Run: headless pygame with SDL's dummy video driver; simulated clock (each Clock.tick advances the game by its frame time, no real sleeping); random seed 0; keys injected as events and as key.get_pressed() state; no mouse input.
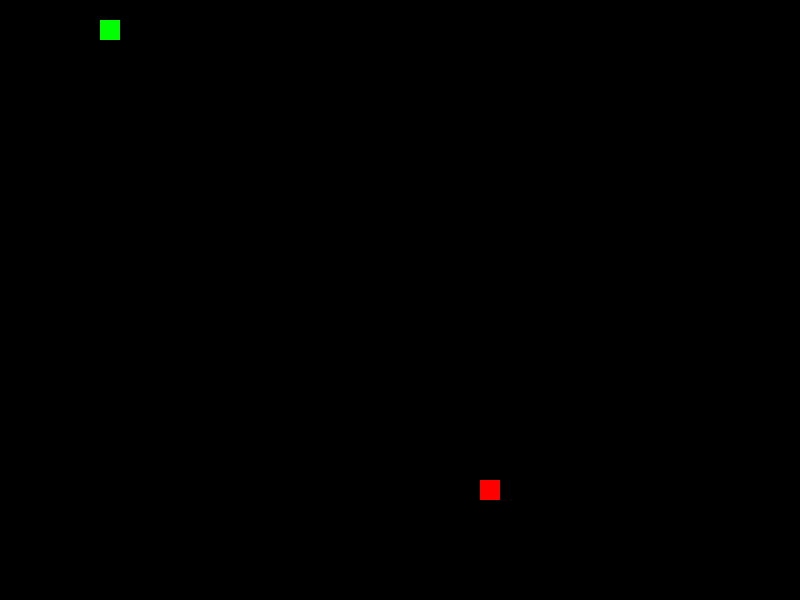
Frame 1 of 4 · flips 1–60 · no input
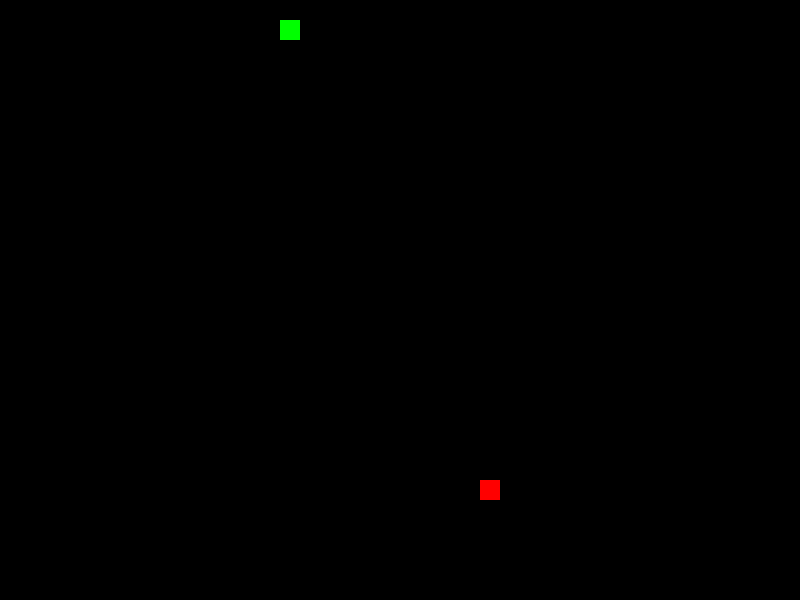
Frame 2 of 4 · flips 61–180 · tapped SPACE, RETURN · held RIGHT (→), D
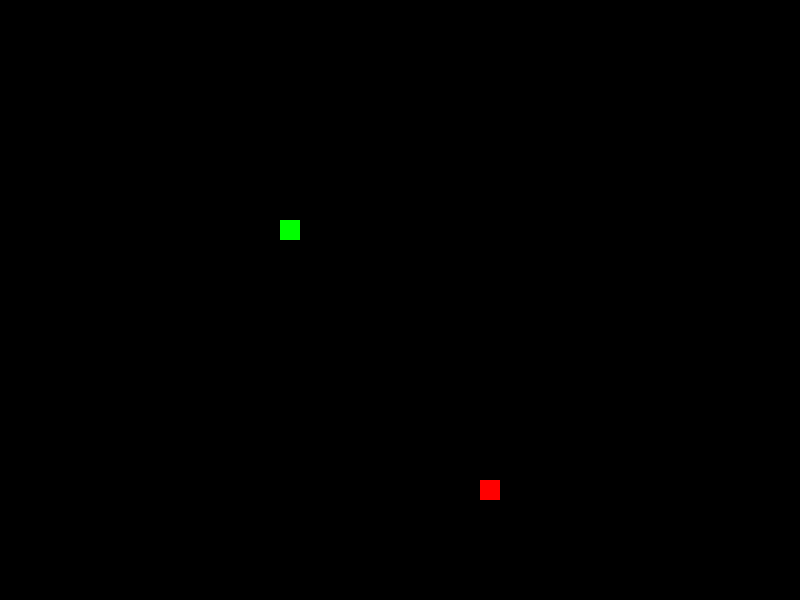
Frame 3 of 4 · flips 181–300 · held DOWN (↓), S
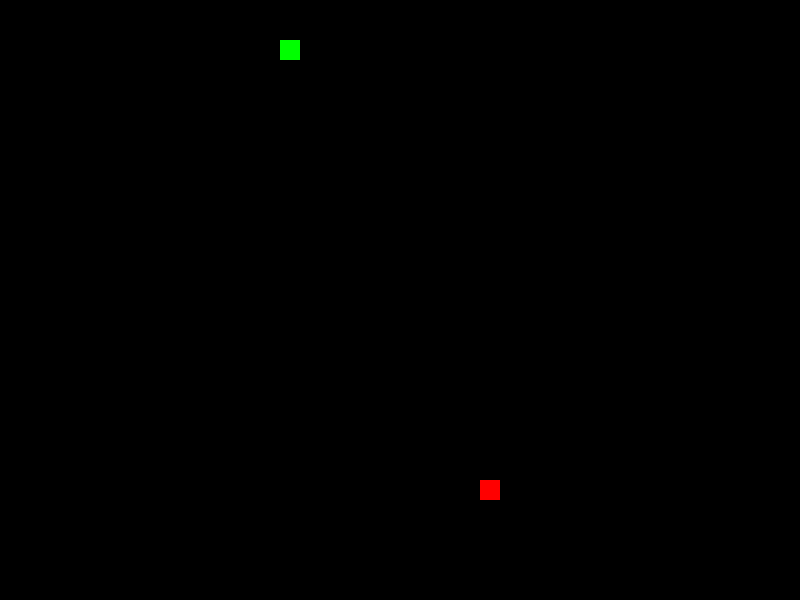
Frame 4 of 4 · flips 301–420 · held LEFT (←), A, UP (↑), W

The pygame program that drew these frames:

import pygame
from pygame.locals import *
from random import randint
from typing import Tuple


class Snake:
    def __init__(
        self, color: str = "GREEN", init_direction: str = "RIGHT", size: int = 20
    ):
        self.head = pygame.Rect((20, 20), (size, size))
        self.direction = init_direction
        self.color = color
        self.size = size
        self.parts = []
        self.parts.append(self.head)


class Apple:
    def __init__(
        self, old_position: pygame.Vector2 = None, color: str = "RED", size: int = 20
    ):
        while True:
            x_pos = randint(0, pygame.display.get_surface().get_width() // size) * size
            y_pos = randint(0, pygame.display.get_surface().get_height() // size) * size
            new_position = pygame.Vector2(x_pos, y_pos)
            if new_position != old_position:
                break
        self.color = color
        self.rect = pygame.Rect(new_position, (size, size))


class Game:
    def __init__(self):
        pygame.init()
        flags = pygame.NOFRAME
        self.screen = pygame.display.set_mode((800, 600), flags, vsync=1)
        self.clock = pygame.time.Clock()
        self.move_delay = 200
        self.last_move_time = pygame.time.get_ticks()
        self.snake = Snake()
        self.apple = Apple()
        self.counter = 0
        self.min_move_delay = 50
        self.move_delay_step = 50

    def handle_input(self, events):
        key_to_direction = {
            pygame.K_UP: "UP",
            pygame.K_w: "UP",
            pygame.K_DOWN: "DOWN",
            pygame.K_s: "DOWN",
            pygame.K_LEFT: "LEFT",
            pygame.K_a: "LEFT",
            pygame.K_RIGHT: "RIGHT",
            pygame.K_d: "RIGHT",
        }
        for event in events:
            if event.type == pygame.KEYDOWN:
                if event.key in key_to_direction:
                    new_direction = key_to_direction[event.key]
                    if (
                        (new_direction == "UP" and self.snake.direction != "DOWN")
                        or (new_direction == "DOWN" and self.snake.direction != "UP")
                        or (new_direction == "LEFT" and self.snake.direction != "RIGHT")
                        or (new_direction == "RIGHT" and self.snake.direction != "LEFT")
                    ):
                        self.snake.direction = new_direction
                elif event.key == pygame.K_z:
                    self.counter += 1
                    print(f"Z key pressed {self.counter} times!")
                    self.move_delay = max(
                        self.min_move_delay, self.move_delay - self.move_delay_step
                    )
                    print(f"Snake speed increased! Move delay: {self.move_delay}ms")

    def move_snake(self):
        current_time = pygame.time.get_ticks()
        if current_time - self.last_move_time <= self.move_delay:
            return

        if self.snake.direction == "UP":
            self.snake.head.y -= self.snake.size
        if self.snake.direction == "DOWN":
            self.snake.head.y += self.snake.size
        if self.snake.direction == "LEFT":
            self.snake.head.x -= self.snake.size
        if self.snake.direction == "RIGHT":
            self.snake.head.x += self.snake.size

        if self.snake.head.colliderect(self.apple.rect):
            print("Apple Eaten!")
            self.apple = Apple()
        self.last_move_time = current_time

    def draw(self):
        self.screen.fill("black")
        pygame.draw.rect(self.screen, self.snake.color, self.snake.head)
        pygame.draw.rect(self.screen, self.apple.color, self.apple.rect)
        pygame.display.flip()

    def run(self):
        running = True
        while running:
            events = pygame.event.get()
            for event in events:
                if event.type == pygame.QUIT or (
                    event.type == pygame.KEYDOWN and event.key == pygame.K_ESCAPE
                ):
                    running = False
            self.handle_input(events)
            self.move_snake()
            self.draw()
            self.clock.tick(60)

        pygame.quit()


if __name__ == "__main__":
    game = Game()
    game.run()
